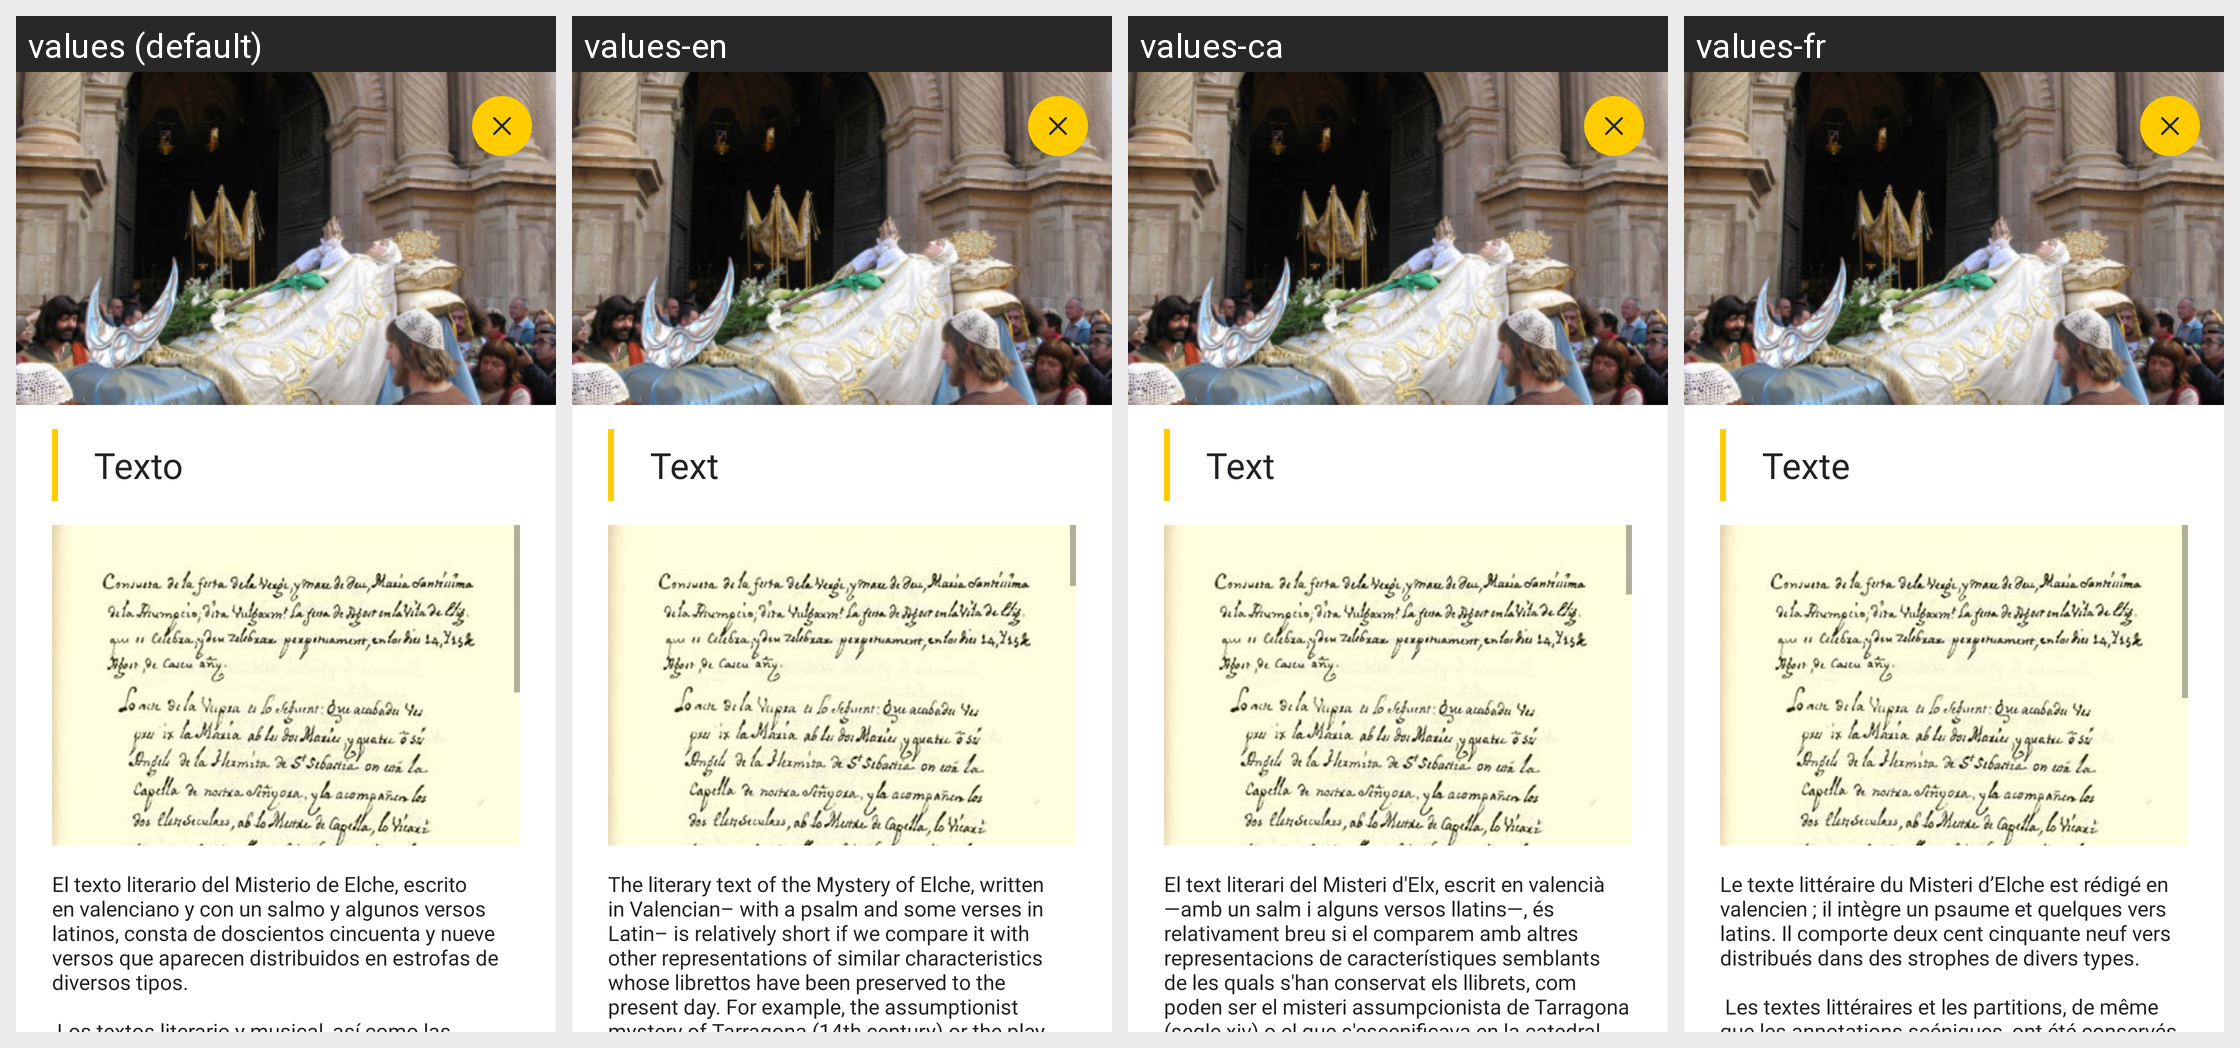

The Android screen above is rendered under several locales of the same app. Produce the string resources it draws, with the default and per-locale values.
Android screen res/layout/activity_texto.xml rendered under 4 locales, left to right: values (default), values-en, values-ca, values-fr. Device: Nexus 5 (rendered at 1080×1920; each locale shown at half size, 540×960, under a caption strip naming it); theme Theme.Misteri_2022.
Other locales in the repository, not shown: values-de, values-it.
Strings drawn on this screen, with the default value and each locale's value (text and hints the layout hard-codes, and strings that could not be matched under every locale, appear in the picture but are not listed):

info_text_title
  values: Texto
  values-en: Text
  values-ca: Text
  values-fr: Texte

info_text_longtext
  values: El texto literario del Misterio de Elche, escrito en valenciano y con un salmo y algunos versos latinos, consta de doscientos cincuenta y nueve versos que aparecen distribuidos en estrofas de diversos tipos. 
      
       Los textos literario y musical, así como las acotaciones escénicas, se han conservado en unos manuscritos denominados consuetas. El primero está fechada en 1625 y es una copia del original …[clipped]
  values-en: The literary text of the Mystery of Elche, written in Valencian– with a psalm and some verses in Latin– is relatively short if we compare it with other representations of similar characteristics whose librettos have been preserved to the present day. For example, the assumptionist mystery of Tarragona (14th century) or the play that was held in the Cathedral of Valencia (15th century). The Elche …[clipped]
  values-ca: El text literari del Misteri d'Elx, escrit en valencià —amb un salm i alguns versos llatins—, és relativament breu si el comparem amb altres representacions de característiques semblants de les quals s'han conservat els llibrets, com poden ser el misteri assumpcionista de Tarragona (segle xiv) o el que s'escenificava en la catedral de València (segle xv). L'obra il·licitana consta d'un total de …[clipped]
  values-fr: Le texte littéraire du Misteri d’Elche est rédigé en valencien ; il intègre un psaume et quelques vers latins. Il comporte deux cent cinquante neuf vers distribués dans des strophes de divers types. 
      
       Les textes littéraires et les partitions, de même que les annotations scéniques, ont été conservés dans des manuscrits appelés consuetas. Le premier de ces manuscrits est daté de 1625 ; il s’agit …[clipped]
